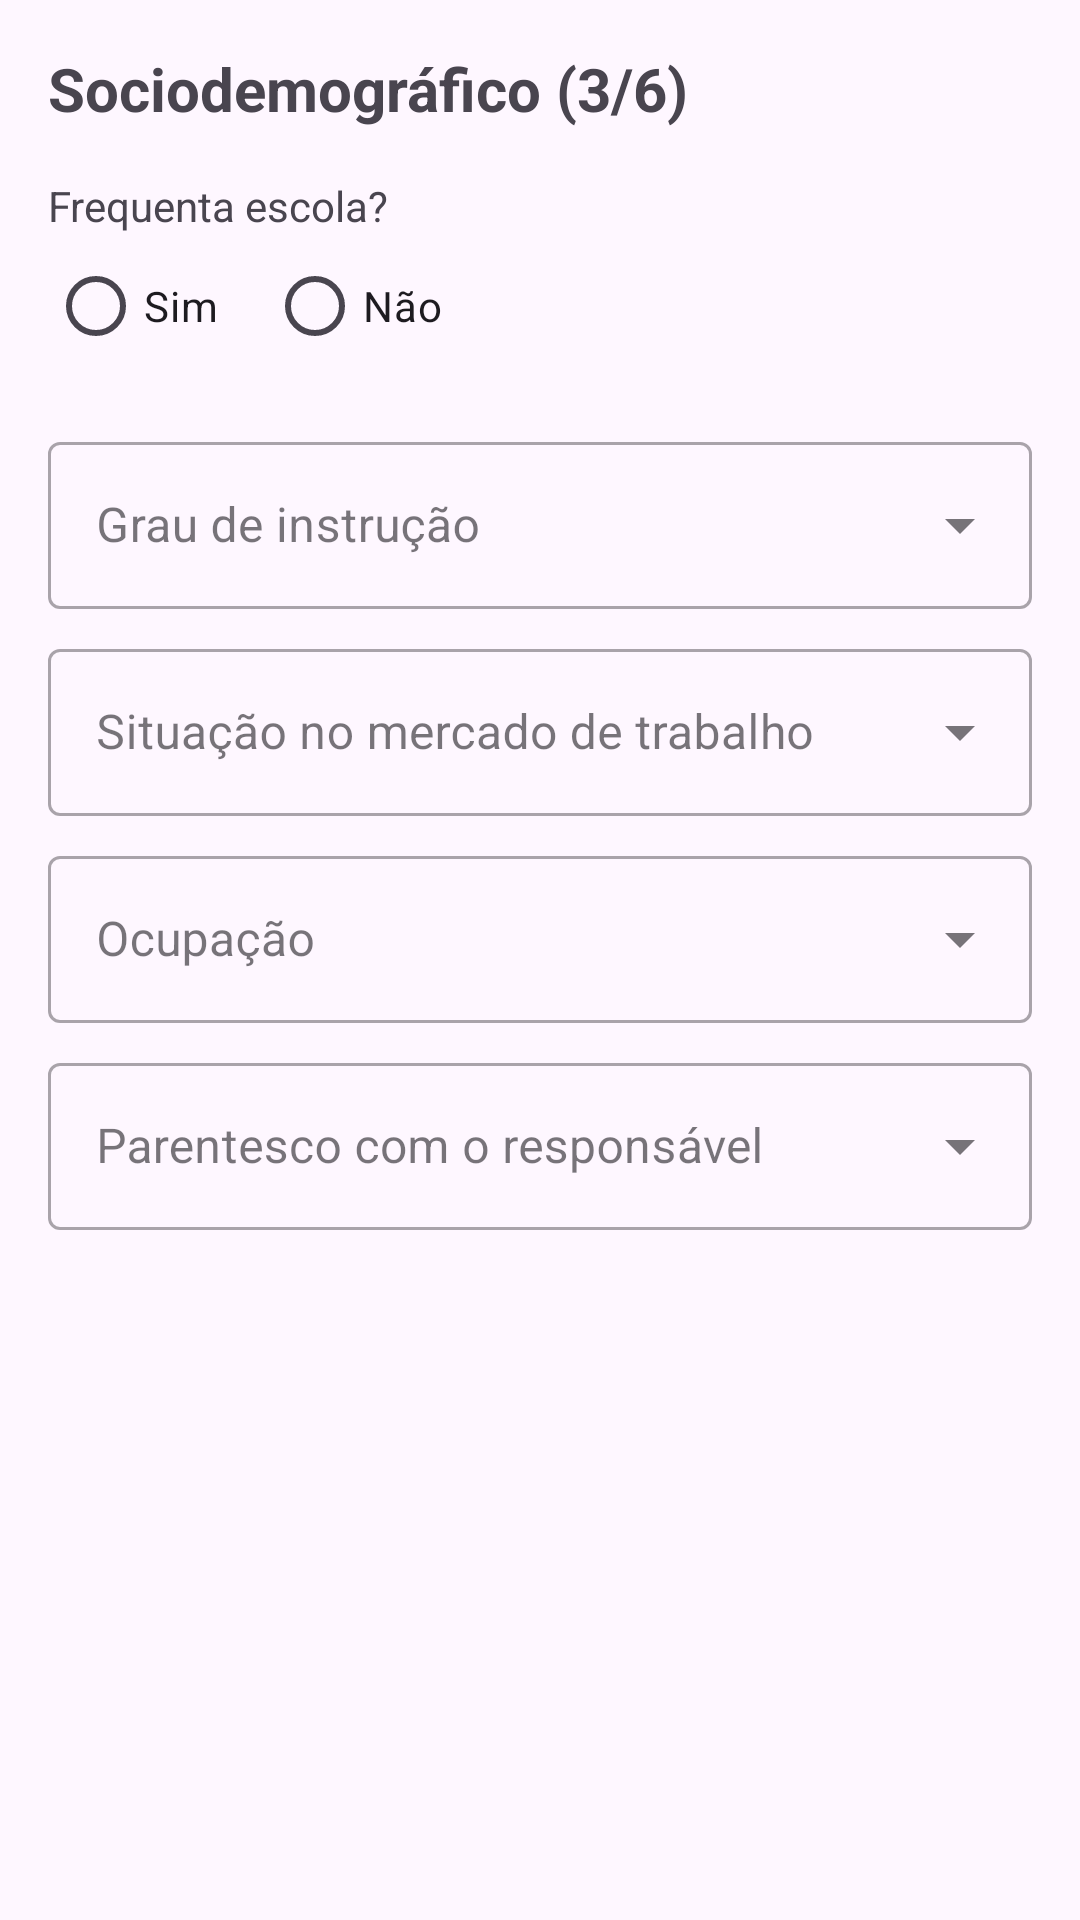

Reconstruct the res/layout file that produces this screen, plus the resources it refers to.
<!-- AndroidManifest.xml: application theme Theme.ACSApp -->
<!-- res/layout/fragment_cadastro_cidadao_step3.xml -->
<?xml version="1.0" encoding="utf-8"?>
<ScrollView xmlns:android="http://schemas.android.com/apk/res/android"
    xmlns:tools="http://schemas.android.com/tools"
    android:layout_width="match_parent"
    android:layout_height="match_parent"
    tools:context=".cidadao.CadastroCidadaoStep3Fragment">

    <LinearLayout
        android:layout_width="match_parent"
        android:layout_height="wrap_content"
        android:orientation="vertical"
        android:padding="16dp">

        <TextView
            android:layout_width="wrap_content"
            android:layout_height="wrap_content"
            android:text="Sociodemográfico (3/6)"
            android:textSize="20sp"
            android:textStyle="bold"
            android:layout_marginBottom="16dp"/>

        <TextView
            android:layout_width="wrap_content"
            android:layout_height="wrap_content"
            android:text="Frequenta escola?"
            android:labelFor="@+id/radio_group_escola"/>

        <RadioGroup
            android:id="@+id/radio_group_escola"
            android:layout_width="match_parent"
            android:layout_height="wrap_content"
            android:orientation="horizontal">

            <RadioButton
                android:id="@+id/radio_escola_sim"
                android:layout_width="wrap_content"
                android:layout_height="wrap_content"
                android:text="Sim"/>
            <RadioButton
                android:id="@+id/radio_escola_nao"
                android:layout_width="wrap_content"
                android:layout_height="wrap_content"
                android:layout_marginStart="16dp"
                android:text="Não"/>
        </RadioGroup>

        <com.google.android.material.textfield.TextInputLayout
            android:layout_width="match_parent"
            android:layout_height="wrap_content"
            style="@style/Widget.MaterialComponents.TextInputLayout.OutlinedBox.ExposedDropdownMenu"
            android:layout_marginTop="16dp"
            android:hint="Grau de instrução">

            <AutoCompleteTextView
                android:id="@+id/input_grau_instrucao"
                android:layout_width="match_parent"
                android:layout_height="wrap_content"
                android:inputType="none" />
        </com.google.android.material.textfield.TextInputLayout>

        <com.google.android.material.textfield.TextInputLayout
            android:layout_width="match_parent"
            android:layout_height="wrap_content"
            style="@style/Widget.MaterialComponents.TextInputLayout.OutlinedBox.ExposedDropdownMenu"
            android:layout_marginTop="8dp"
            android:hint="Situação no mercado de trabalho">

            <AutoCompleteTextView
                android:id="@+id/input_situacao_trabalho"
                android:layout_width="match_parent"
                android:layout_height="wrap_content"
                android:inputType="none" />
        </com.google.android.material.textfield.TextInputLayout>

        <com.google.android.material.textfield.TextInputLayout
            android:layout_width="match_parent"
            android:layout_height="wrap_content"
            style="@style/Widget.MaterialComponents.TextInputLayout.OutlinedBox.ExposedDropdownMenu"
            android:layout_marginTop="8dp"
            android:hint="Ocupação">

            <AutoCompleteTextView
                android:id="@+id/input_ocupacao"
                android:layout_width="match_parent"
                android:layout_height="wrap_content"
                android:inputType="none" />
        </com.google.android.material.textfield.TextInputLayout>

        <com.google.android.material.textfield.TextInputLayout
            android:layout_width="match_parent"
            android:layout_height="wrap_content"
            style="@style/Widget.MaterialComponents.TextInputLayout.OutlinedBox.ExposedDropdownMenu"
            android:layout_marginTop="8dp"
            android:hint="Parentesco com o responsável">

            <AutoCompleteTextView
                android:id="@+id/input_parentesco"
                android:layout_width="match_parent"
                android:layout_height="wrap_content"
                android:inputType="none" />
        </com.google.android.material.textfield.TextInputLayout>

    </LinearLayout>
</ScrollView>
<!-- resources referenced by this layout -->
<resources>
  <style name="Theme.ACSApp" parent="Base.Theme.ACSApp" />
  <style name="Base.Theme.ACSApp" parent="Theme.Material3.Light.NoActionBar">
      </style>
</resources>
